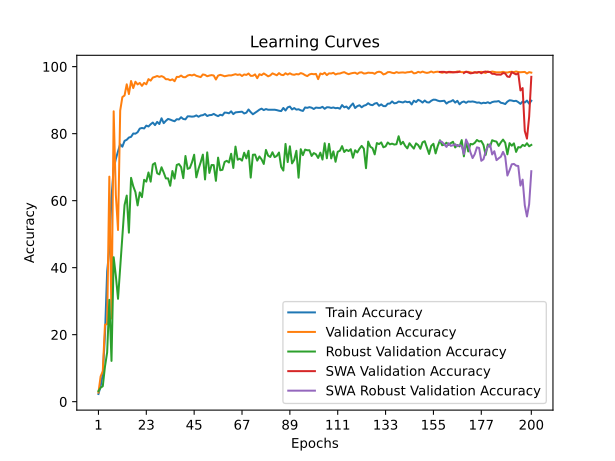

The file beside this chart, header and first rows:
time; train_accuracy; train_loss; valid_accuracy; valid_loss; valid_accuracy_robust; valid_accuracy_swa; valid_accuracy_robust_swa
40,2484; 2,3018; 0,6215; 2,7289; 0,5556; 3,1552; 2,7289; 3,1552
82,2738; 4,6529; 0,5779; 7,5292; 0,4726; 4,1724; 7,5292; 4,1724
121,8178; 8,2124; 0,5549; 9,1238; 0,4122; 4,6207; 9,1238; 4,6207
163,5908; 20,0625; 0,5052; 22,9656; 0,3343; 10,4655; 22,9656; 10,4655
202,3153; 38,8508; 0,4633; 23,1958; 0,3724; 14,7069; 23,1958; 14,7069
241,0573; 45,5341; 0,4441; 67,1708; 0,1773; 30,3966; 67,1708; 30,3966
287,5620; 60,9848; 0,4203; 24,8397; 0,7760; 12,1724; 24,8397; 12,1724
327,2855; 69,5055; 0,4050; 86,6678; 0,1501; 43,1207; 86,6678; 43,1207
370,5782; 72,4732; 0,3961; 61,6801; 0,1828; 37,5517; 61,6801; 37,5517
421,3251; 74,7421; 0,3893; 51,2412; 0,6513; 30,7069; 51,2412; 30,7069
472,7856; 76,8466; 0,3834; 86,8815; 0,1414; 39,9483; 86,8815; 39,9483
518,5315; 76,1067; 0,3837; 90,9255; 0,1319; 49,1207; 90,9255; 49,1207
560,3947; 77,8454; 0,3793; 91,3858; 0,1284; 58,6897; 91,3858; 58,6897
603,3913; 78,1701; 0,3790; 94,7230; 0,0979; 61,5172; 94,7230; 61,5172
643,6392; 78,8401; 0,3768; 91,8133; 0,1144; 50,4483; 91,8133; 50,4483
687,7299; 79,0415; 0,3755; 95,7094; 0,0919; 66,8103; 95,7094; 66,8103
734,8253; 80,0403; 0,3735; 93,6051; 0,1065; 64,2931; 93,6051; 64,2931
776,4451; 79,9910; 0,3730; 95,4956; 0,0926; 62,5517; 95,4956; 62,5517
816,4438; 80,4225; 0,3717; 94,6901; 0,0993; 58,5862; 94,6901; 58,5862
869,0647; 81,5118; 0,3688; 95,1340; 0,0883; 62,4655; 95,1340; 62,4655
922,6115; 81,6967; 0,3697; 94,2627; 0,0957; 61,0517; 94,2627; 61,0517
961,0820; 81,5447; 0,3690; 95,1504; 0,0918; 66,2241; 95,1504; 66,2241
1011,1074; 82,3955; 0,3673; 94,7230; 0,0953; 65,6724; 94,7230; 65,6724
1055,5315; 82,1365; 0,3677; 96,2683; 0,0920; 68,4138; 96,2683; 68,4138
1097,3713; 82,7983; 0,3656; 95,8244; 0,0869; 65,6724; 95,8244; 65,6724
1139,3423; 83,3121; 0,3654; 96,7450; 0,0857; 70,7931; 96,7450; 70,7931
1190,4819; 82,5435; 0,3668; 96,9423; 0,0857; 71,2241; 96,9423; 71,2241
1245,0839; 83,5094; 0,3643; 97,2053; 0,0925; 68,1724; 97,2053; 68,1724
1286,4859; 82,8682; 0,3651; 96,9423; 0,0740; 67,8448; 96,9423; 67,8448
1326,6736; 84,5863; 0,3622; 97,1724; 0,0745; 69,9655; 97,1724; 69,9655
1374,4151; 83,1230; 0,3657; 96,8765; 0,0819; 68,3966; 96,8765; 68,3966
1417,8905; 83,8259; 0,3640; 96,2354; 0,0884; 66,6379; 96,2354; 66,6379
1465,1679; 84,3931; 0,3624; 96,2518; 0,0799; 66,6552; 96,2518; 66,6552
1511,1206; 84,1876; 0,3623; 95,9231; 0,0775; 64,4483; 95,9231; 64,4483
1557,6897; 83,9163; 0,3631; 96,2190; 0,0904; 68,8448; 96,2190; 68,8448
1600,3067; 83,7026; 0,3637; 95,6436; 0,0817; 66,5690; 95,6436; 66,5690
1639,1641; 84,3150; 0,3621; 96,9423; 0,0738; 70,6552; 96,9423; 70,6552
1679,7044; 84,2246; 0,3636; 96,9259; 0,0550; 70,9310; 96,9259; 70,9310
1728,8347; 84,9028; 0,3613; 97,3368; 0,0753; 70,0345; 97,3368; 70,0345
1779,6340; 84,3726; 0,3619; 96,8601; 0,0866; 66,7241; 96,8601; 66,7241
1832,1150; 84,2698; 0,3621; 96,8437; 0,0760; 73,3276; 96,8437; 73,3276
1872,1405; 85,1659; 0,3601; 97,3368; 0,0837; 69,4828; 97,3368; 69,4828
1911,9015; 85,1576; 0,3608; 97,5341; 0,0697; 69,7414; 97,5341; 69,7414
1963,6217; 85,0713; 0,3603; 97,3697; 0,0742; 71,4310; 97,3697; 71,4310
2010,8222; 85,1412; 0,3605; 97,6327; 0,0766; 73,7069; 97,6327; 73,7069
2054,9554; 85,4495; 0,3596; 97,2546; 0,0726; 66,9483; 97,2546; 66,9483
2099,6959; 85,0425; 0,3608; 97,0738; 0,0784; 69,5000; 97,0738; 69,5000
2139,8212; 85,4125; 0,3593; 96,8765; 0,0756; 71,4483; 96,8765; 71,4483
2187,9177; 85,5193; 0,3588; 97,6656; 0,0715; 73,7414; 97,6656; 73,7414
2229,7285; 85,8523; 0,3583; 97,5341; 0,0808; 66,3276; 97,5341; 66,3276
2279,7157; 85,2604; 0,3598; 97,1231; 0,0752; 74,4138; 97,1231; 74,4138
2333,8768; 85,5234; 0,3593; 97,3368; 0,0829; 68,2759; 97,3368; 68,2759
2382,8446; 85,5646; 0,3592; 97,4684; 0,0697; 70,6379; 97,4684; 70,6379
2429,2375; 85,8934; 0,3584; 97,3533; 0,0692; 70,6207; 97,3533; 70,6207
2467,9983; 85,5070; 0,3592; 96,1532; 0,0887; 65,9138; 96,1532; 65,9138
2520,2274; 85,2234; 0,3608; 97,3204; 0,0699; 72,8448; 97,3204; 72,8448
2581,1027; 85,6426; 0,3589; 97,5506; 0,0744; 69,0690; 97,5506; 69,0690
2620,8834; 85,4454; 0,3593; 97,3697; 0,0843; 69,2069; 97,3697; 69,2069
2670,5604; 86,2880; 0,3573; 97,1231; 0,0782; 71,5517; 97,1231; 71,5517
2717,3124; 86,2428; 0,3573; 97,2546; 0,0761; 71,8966; 97,2546; 71,8966
... 140 more rows
